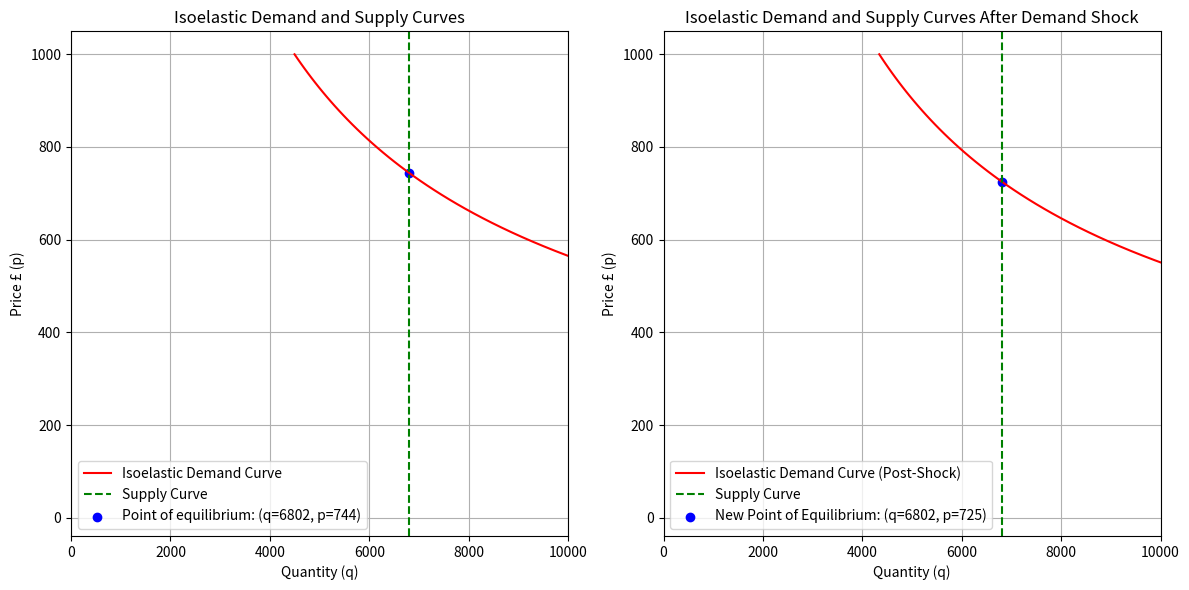

Here is the Python script that generated this plot:
import numpy as np
import matplotlib.pyplot as plt
import math

# Define a dictionary to hold the initial parameter values
params = {
    'quant': 6802,
    'price': 744,
    'elas': 1.4,
    'x1': '?',
}

# Student number data
studentNumber = {
    '2010': 7730 - 3649,
    '2011': 7775 - 3836,
    '2012': 7582 - 3518,
    '2013': 7860 - 3722,
    '2014': 8206 - 3574,
    '2015': 8420 - 3752,
    '2016': 8786 - 3783,
    '2017': 9140 - 3798, 
    '2018': 8983 - 3912,
    '2019': 9227 - 4052,
    '2020': 10120 - 3739,
    '2021': 10426 - 4184,
    '2022': 10468 - 4167,
    '2023': 10234,
}

# Define the isoelastic demand function
def isoelastic_demand(p, a, elas):
    q = a * p ** (-elas)
    return q

# Define the vertical supply function (supply curve coming from the x-axis)
def vertical_supply(p):
    return params['quant']

# This method takes all the parameters and calculates the missing one.
def calculate_missing_parameter(params, target_parameter):
    if params[target_parameter] != '?':
        return params[target_parameter]
    elif target_parameter == 'quant':
        params[target_parameter] = params['x1'] * params['price'] ** -params['elas']
    elif target_parameter == 'price':
        params[target_parameter] = (params['quant'] / params['x1']) ** (-1 / params['elas'])
    elif target_parameter == 'elas':
        params[target_parameter] = -math.log(params['quant'] / params['x1']) / math.log(params['price'])
    elif target_parameter == 'x1':
        params[target_parameter] = params['quant'] / (params['price'] ** -params['elas'])
    return params[target_parameter]

target_parameter = 'x1'  # Replace with the parameter you want to calculate
calculated_value = calculate_missing_parameter(params, target_parameter)
print(f'{target_parameter}: {round(calculated_value, 2)}')

# Apply counterfactual to the parameters based on demand shock from 2010 to 2011
def counterfactual_demand_shock(params, studentNumber):
    # Calculate the demand shock
    demand_shock = studentNumber['2011'] / studentNumber['2010']

    # Apply the demand shock to coefficient 'a'
    a = params['quant'] / (params['price'] ** -params['elas'])
    a *= demand_shock

    # Recalculate 'price' to find the new equilibrium after the demand shock
    new_equilibrium_price = (params['quant'] / a) ** (-1 / params['elas'])
    
    return new_equilibrium_price, a

# Calculate demand quantity for the given price
a = params['quant'] / (params['price'] ** -params['elas'])
p_values = np.linspace(0, 1000, 100)
q_demand_values = [isoelastic_demand(p, a, params['elas']) for p in p_values]

# Plot the isoelastic demand and vertical supply curves
plt.figure(figsize=(12, 6))

# Plot the first graph (original data)
plt.subplot(1, 2, 1)
plt.plot(q_demand_values, p_values, label='Isoelastic Demand Curve', color='r')
plt.axvline(x=params['quant'], color='g', linestyle='--', label=f'Supply Curve')
plt.scatter(params['quant'], params['price'], color='b', label=f'Point of equilibrium: (q={round(params["quant"])}, p={round(params["price"])})')
plt.xlabel('Quantity (q)')
plt.ylabel('Price £ (p)')
plt.title('Isoelastic Demand and Supply Curves')
plt.legend()
plt.grid(True)
plt.xlim(0, 10000)

# Applying demand shock and plotting the updated curves
new_equilibrium_price, new_a = counterfactual_demand_shock(params, studentNumber)

# Plot the second graph (data after demand shock)
plt.subplot(1, 2, 2)
q_demand_values_post_shock = [isoelastic_demand(p, new_a, params['elas']) for p in p_values]
plt.plot(q_demand_values_post_shock, p_values, label='Isoelastic Demand Curve (Post-Shock)', color='r')
plt.axvline(x=params['quant'], color='g', linestyle='--', label=f'Supply Curve')
plt.scatter(params['quant'], new_equilibrium_price, color='b', label=f'New Point of Equilibrium: (q={round(params["quant"])}, p={round(new_equilibrium_price)})')
plt.xlabel('Quantity (q)')
plt.ylabel('Price £ (p)')
plt.title('Isoelastic Demand and Supply Curves After Demand Shock')
plt.legend()
plt.grid(True)
plt.xlim(0, 10000)
plt.tight_layout()
plt.show()

print('New equilibrium price after demand shock: £' + str(round(new_equilibrium_price, 2)))
